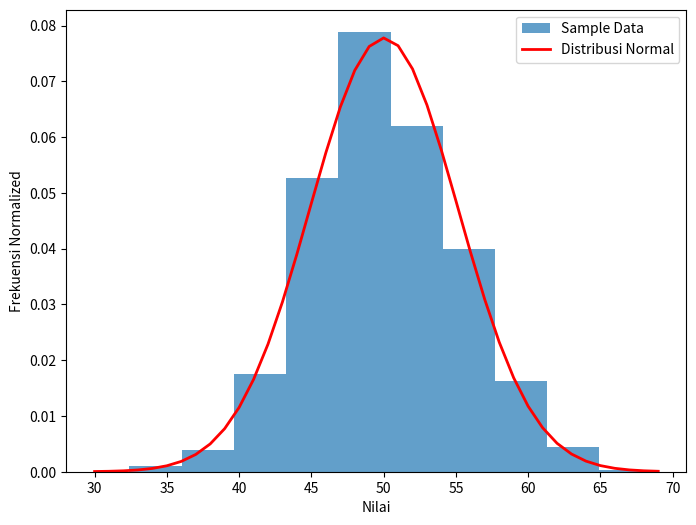

Here is the Python script that generated this plot:

#PERCOBAAN 1
# import matplotlib.pyplot as plt

# xpoints = [1, 8]
# ypoints = [3, 10]

# plt.plot(xpoints, ypoints)
# plt.show()

#PERCOBAAN 2
# import matplotlib.pyplot as plt
# import numpy as np

# xpoints = np.array([1, 8, 10])
# ypoints = np.array([3, 10, 5])

# plt.figure(figsize=(5, 5))
# plt.plot(xpoints, ypoints, color='red', marker='o')
# plt.xlim([0, 15])
# plt.ylim([0, 15])
# plt.xlabel('Nilai X')
# plt.ylabel('Nilai Y')
# plt.title('Grafik Linier')
# plt.show()

#PERCOBAAN 3
# import matplotlib.pyplot as plt
# import numpy as np

# y1 = np.array([3, 8, 1, 10])
# y2 = np.array([6, 2, 7, 11])
# y3 = np.array([5, 9, 4, 8])  # Garis ketiga

# # Membuat plot untuk garis y1, y2, dan y3 dengan corak garis yang berbeda
# plt.plot(y1, label='Garis 1', linestyle='-', color='blue')  # Garis solid biru
# plt.plot(y2, label='Garis 2', linestyle='--', color='green')  # Garis putus-putus hijau
# plt.plot(y3, label='Garis 3', linestyle=':', color='red')  # Garis titik-titik merah

# # Menambahkan judul dan label sumbu
# plt.title('Plot Tiga Garis')
# plt.xlabel('Indeks Data')
# plt.ylabel('Nilai y')

# # Menambahkan keterangan (legend)
# plt.legend()

# plt.show()



#PERCOBAAN 4
# import matplotlib.pyplot as plt
# import numpy as np

# x = [1, 2, 3, 4, 5]
# y = [3, 7, 2, 8, 5]

# # Menambahkan variasi warna dan ukuran marker
# colors = ['red', 'green', 'blue', 'purple', 'orange']
# sizes = [20, 50, 100, 150, 200]

# plt.scatter(x, y, c=colors, s=sizes, alpha=0.7, edgecolors='black', linewidth=1.5, label='Data Points')

# # Menambahkan judul dan label sumbu
# plt.title('Scatter Plot dengan Variasi')
# plt.xlabel('Nilai X')
# plt.ylabel('Nilai Y')

# # Menambahkan keterangan (legend)
# plt.legend()

# plt.show()


#PERCOBAAN 5

import matplotlib.pyplot as plt
import numpy as np
from scipy.stats import norm

# Menghasilkan sampel dari distribusi normal
sample = np.random.normal(loc=50, scale=5, size=1000)

plt.figure(figsize=(8, 6))
plt.hist(sample, bins=10, density=True, alpha=0.7, label='Sample Data')  # Menambahkan histogram dari sampel data
plt.xlabel('Nilai')
plt.ylabel('Frekuensi Normalized')

sample_mean = np.mean(sample)
sample_std = np.std(sample)

dist = norm(sample_mean, sample_std)

values = [value for value in range(30, 70)]

probabilitas = [dist.pdf(value) for value in values]

plt.plot(values, probabilitas, label='Distribusi Normal', color='red', linewidth=2)

print('Mean=%.3f\nStandard Deviation=%.3f' % (sample_mean, sample_std))
print("\nNilai Probabilitas:")
for value, prob in zip(values, probabilitas):
    print(f"Nilai: {value}, Probabilitas: {prob:.4f}")

plt.legend()

plt.show()